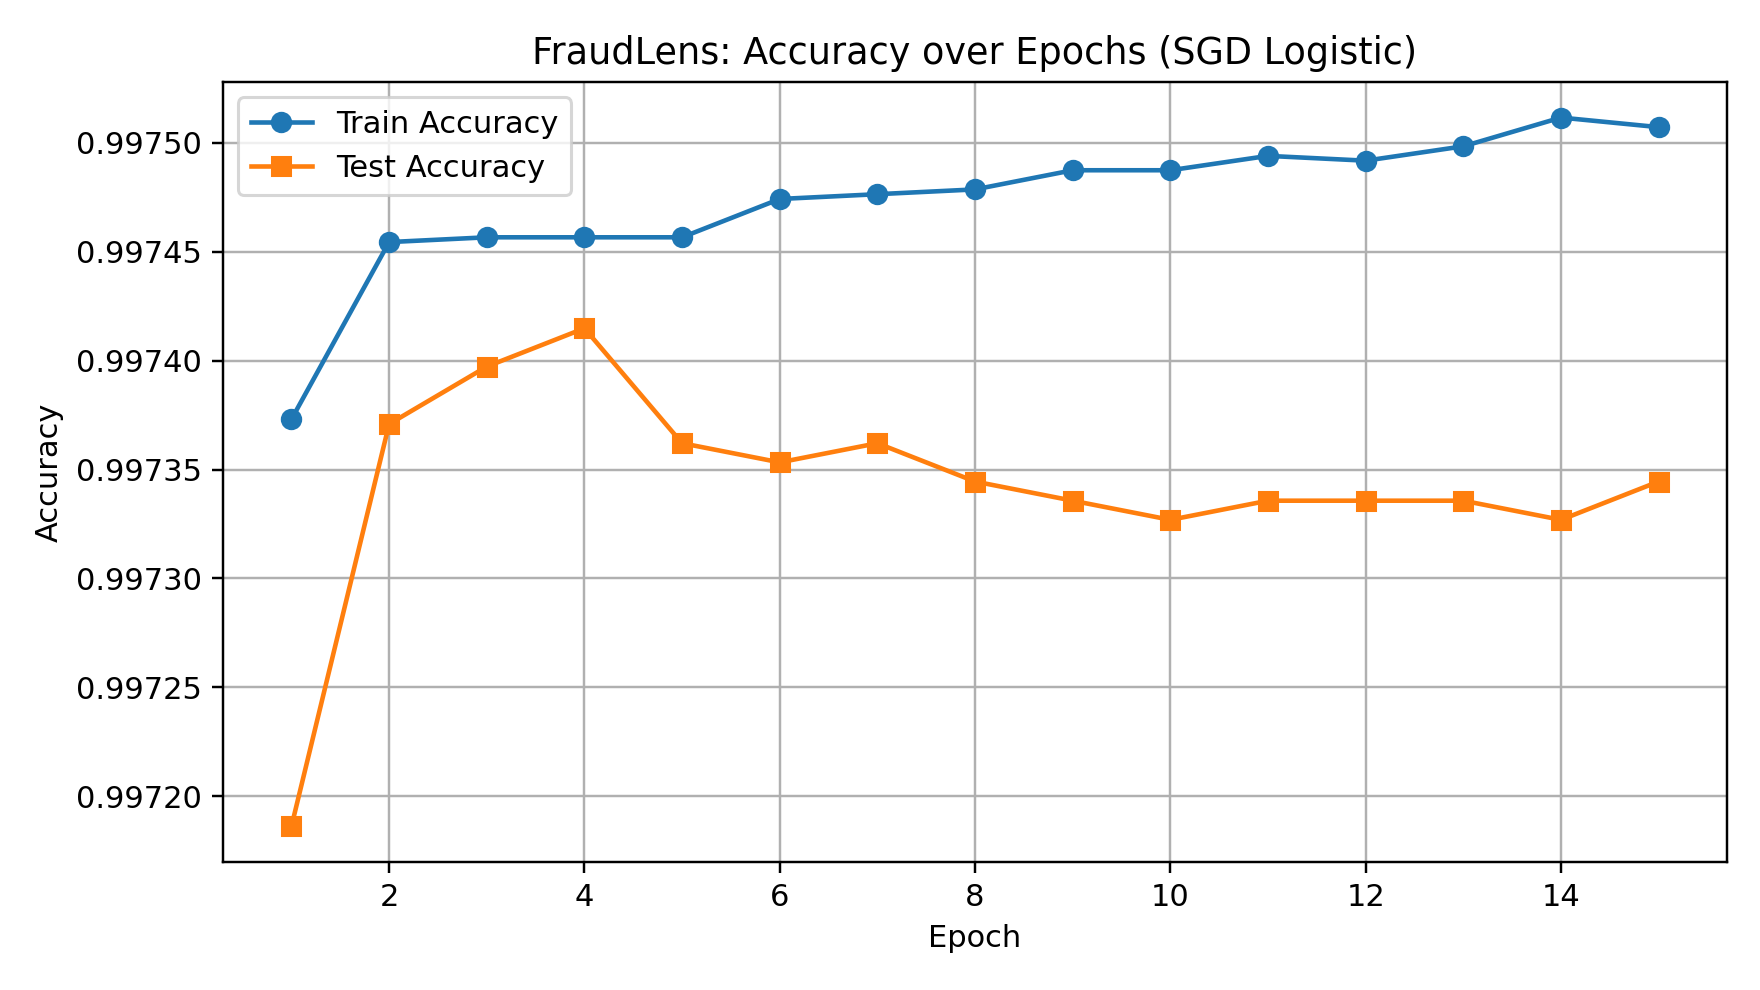

Data behind this chart, as committed beside it:
epoch, train_accuracy, test_accuracy
1, 0.9974, 0.9972
2, 0.9975, 0.9974
3, 0.9975, 0.9974
4, 0.9975, 0.9974
5, 0.9975, 0.9974
6, 0.9975, 0.9974
7, 0.9975, 0.9974
8, 0.9975, 0.9973
9, 0.9975, 0.9973
10, 0.9975, 0.9973
11, 0.9975, 0.9973
12, 0.9975, 0.9973
13, 0.9975, 0.9973
14, 0.9975, 0.9973
15, 0.9975, 0.9973
